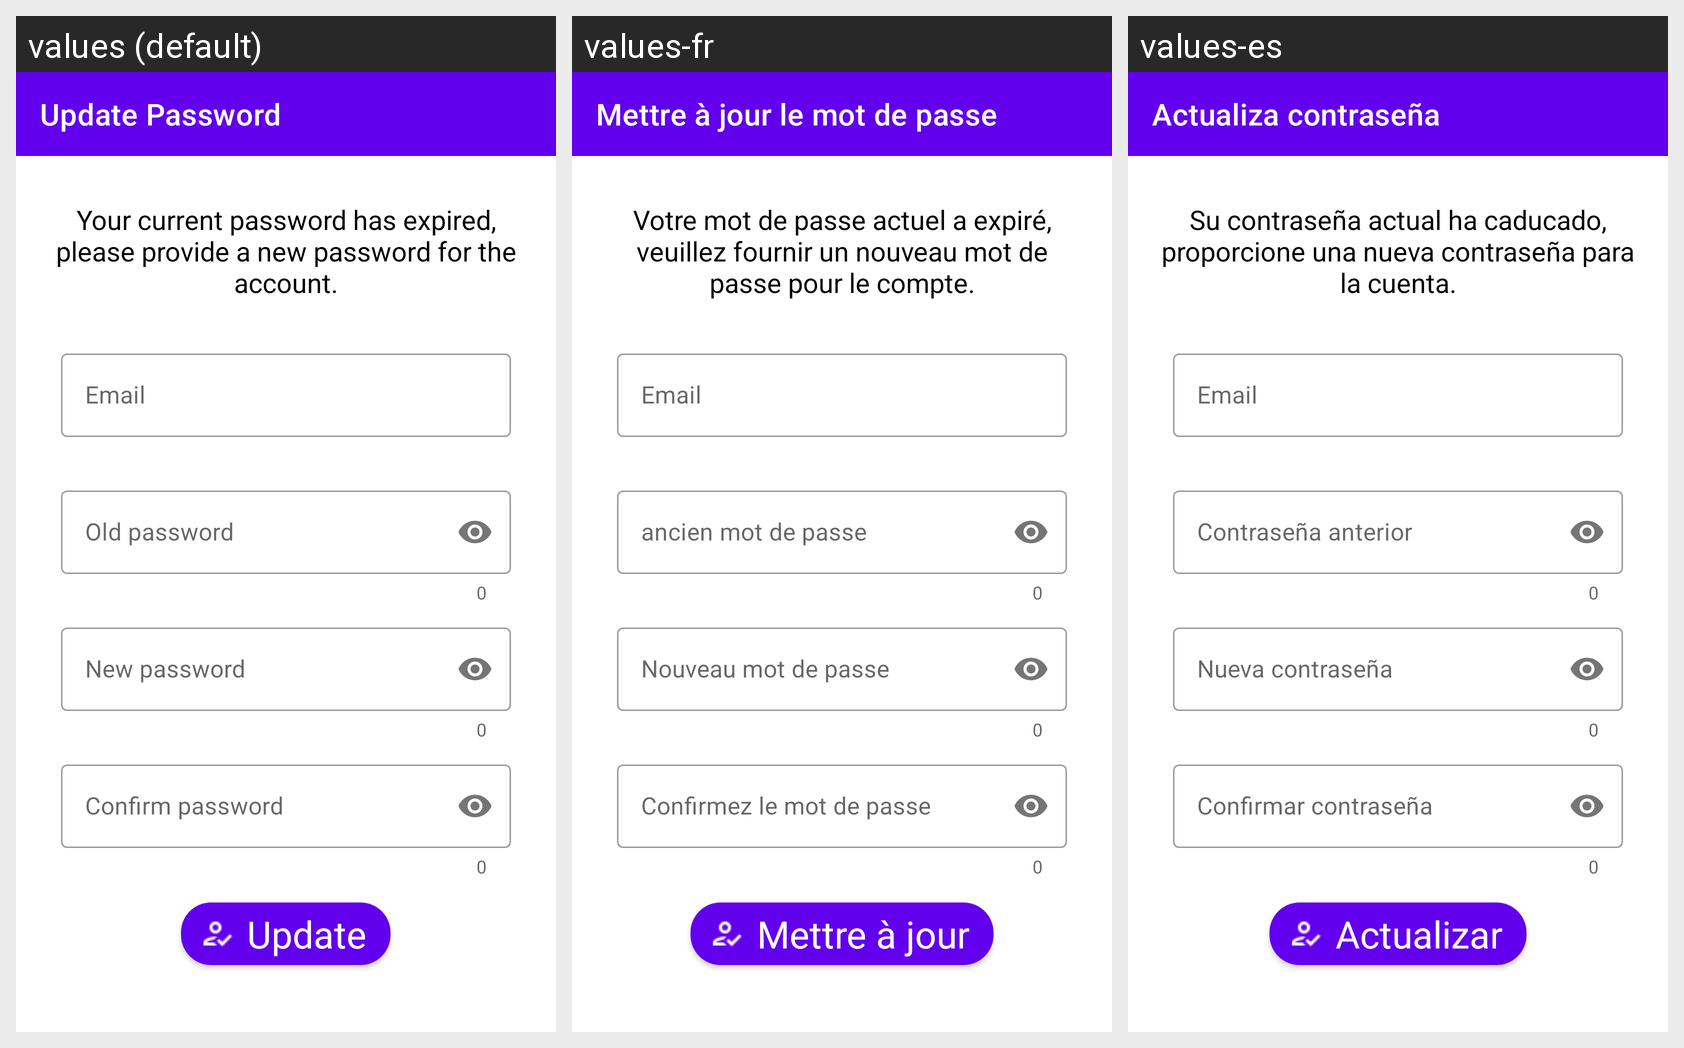

The same Android screen rendered under several of its app's locales, left to right. List the strings drawn on it with the default value and each locale's translation.
Android screen res/layout/activity_artisan_update_password.xml rendered under 3 locales, left to right: values (default), values-fr, values-es. Device: Nexus 5 (rendered at 1080×1920; each locale shown at half size, 540×960, under a caption strip naming it); theme Theme.MaterialComponents.Light.NoActionBar.
Strings drawn on this screen, with the default value and each locale's value (text and hints the layout hard-codes, and strings that could not be matched under every locale, appear in the picture but are not listed):

artisan_update_password_toolbar
  values: Update Password
  values-fr: Mettre à jour le mot de passe
  values-es: Actualiza contraseña

artisan_update_password_welcome_text
  values: Your current password has expired, please provide a new password for the account.
  values-fr: Votre mot de passe actuel a expiré, veuillez fournir un nouveau mot de passe pour le compte.
  values-es: Su contraseña actual ha caducado, proporcione una nueva contraseña para la cuenta.

prompt_email
  values: Email
  values-fr: Email
  values-es: Email

artisan_update_password_old_tv
  values: Old password
  values-fr: ancien mot de passe
  values-es: Contraseña anterior

artisan_update_password_new_tv
  values: New password
  values-fr: Nouveau mot de passe
  values-es: Nueva contraseña

artisan_update_password_confirm_tv
  values: Confirm password
  values-fr: Confirmez le mot de passe
  values-es: Confirmar contraseña

utility_update
  values: Update
  values-fr: Mettre à jour
  values-es: Actualizar
